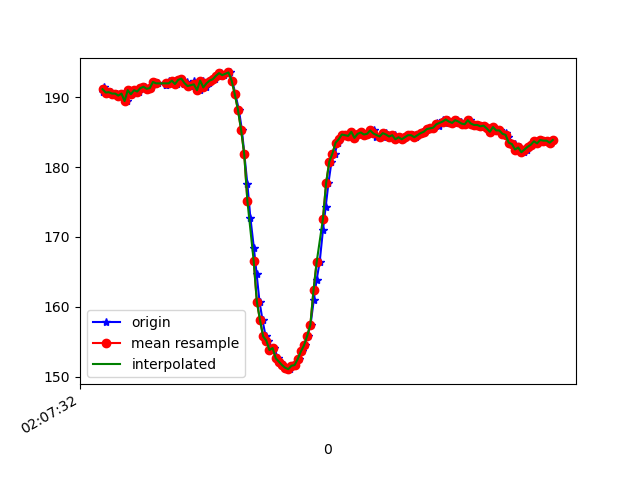

The file beside this chart, header and first rows:
1617847652404, 543296009537590, 190.82031, -265.33203, -74.609375
1617847652409, 543296028888096, 191.5, -265.3, -75.98
1617847652422, 543296047902869, 190.9, -265.5, -75.39
1617847652434, 543296067070247, 190.4, -265.5, -75.98
1617847652455, 543296086268148, 190.7, -266.2, -76.66
1617847652472, 543296105405005, 190.5, -266.3, -75.68
1617847652492, 543296124572384, 190.5, -265.5, -75.98
1617847652514, 543296143678720, 190.2, -266, -75.59
1617847652531, 543296163426004, 190.5, -265, -76.37
1617847652553, 543296182501819, 189.5, -265.7, -75.98
1617847652569, 543296201699719, 191, -265.1, -76.27
1617847652587, 543296220867098, 190.4, -265.6, -76.07
1617847652607, 543296240034476, 191, -265.8, -76.95
1617847652633, 543296259262898, 190.8, -265.6, -76.66
1617847652649, 543296278064021, 191.3, -265.4, -75.88
1617847652669, 543296297322964, 191.5, -265.2, -76.66
1617847652688, 543296316520864, 191.2, -266, -76.07
1617847652710, 543296335596679, 191.3, -265.8, -76.66
1617847652726, 543296354580930, 192.2, -265.9, -76.46
1617847652750, 543296377258259, 192, -265.6, -76.07
1617847652800, 543296424200024, 191.8, -265.4, -76.66
1617847652801, 543296430212721, 191.8, -265.4, -76.66
1617847652819, 543296437171578, 192.4, -266.1, -77.05
1617847652829, 543296454049859, 192, -266.1, -76.76
1617847652850, 543296473705579, 192.4, -265.1, -76.27
1617847652870, 543296492384617, 191.9, -265.7, -76.76
1617847652885, 543296511460432, 192.5, -265, -76.66
1617847652901, 543296530841460, 192.7, -264.8, -77.44
1617847652920, 543296549978317, 191.9, -265.3, -75.98
1617847652939, 543296568962568, 192.2, -264.9, -76.76
1617847652958, 543296587336393, 191.6, -265.7, -76.46
1617847652980, 543296606992113, 192.3, -265.4, -76.07
1617847652997, 543296626373141, 191.4, -264.6, -76.66
1617847653016, 543296644502795, 191, -264.2, -76.76
1617847653037, 543296664311122, 192.4, -264.1, -76.37
1617847653056, 543296683447979, 191.4, -263.8, -76.46
1617847653073, 543296702676400, 192, -262.9, -75.59
1617847653092, 543296721233353, 192.4, -262.1, -75.59
1617847653113, 543296740889073, 192.6, -261.1, -75.88
1617847653136, 543296759659675, 193.1, -260.5, -75.59
1617847653152, 543296779590086, 193.5, -260.3, -75.39
1617847653169, 543296797933390, 193.2, -259, -75.29
1617847653211, 543296835627200, 193.6, -258.4, -75.2
1617847653224, 543296855130313, 192.4, -256.9, -74.71
1617847653244, 543296873839873, 190.4, -255.5, -74.61
1617847653266, 543296893251422, 188.2, -253.4, -73.34
1617847653285, 543296912205152, 185.4, -249.1, -72.07
1617847653301, 543296931677743, 181.8, -245, -69.04
1617847653320, 543296950784080, 177.5, -240.2, -64.45
1617847653339, 543296969371554, 172.8, -236.3, -59.57
1617847653361, 543296988691539, 168.5, -232.4, -51.95
1617847653379, 543297007767354, 164.6, -230.4, -44.43
1617847653397, 543297026965254, 160.7, -229.8, -36.33
1617847653416, 543297046224197, 158.1, -230.6, -30.86
1617847653436, 543297065269490, 155.8, -231.2, -28.03
1617847653454, 543297084650518, 155.2, -232.4, -24.51
1617847653473, 543297103787376, 153.8, -233.2, -21.58
1617847653492, 543297122802148, 154.1, -234.1, -19.24
1617847653512, 543297141969527, 152.6, -233.9, -19.24
1617847653530, 543297160862214, 152.1, -234.1, -21.09
1617847653551, 543297180121157, 151.7, -234.2, -23.73
... 90 more rows
